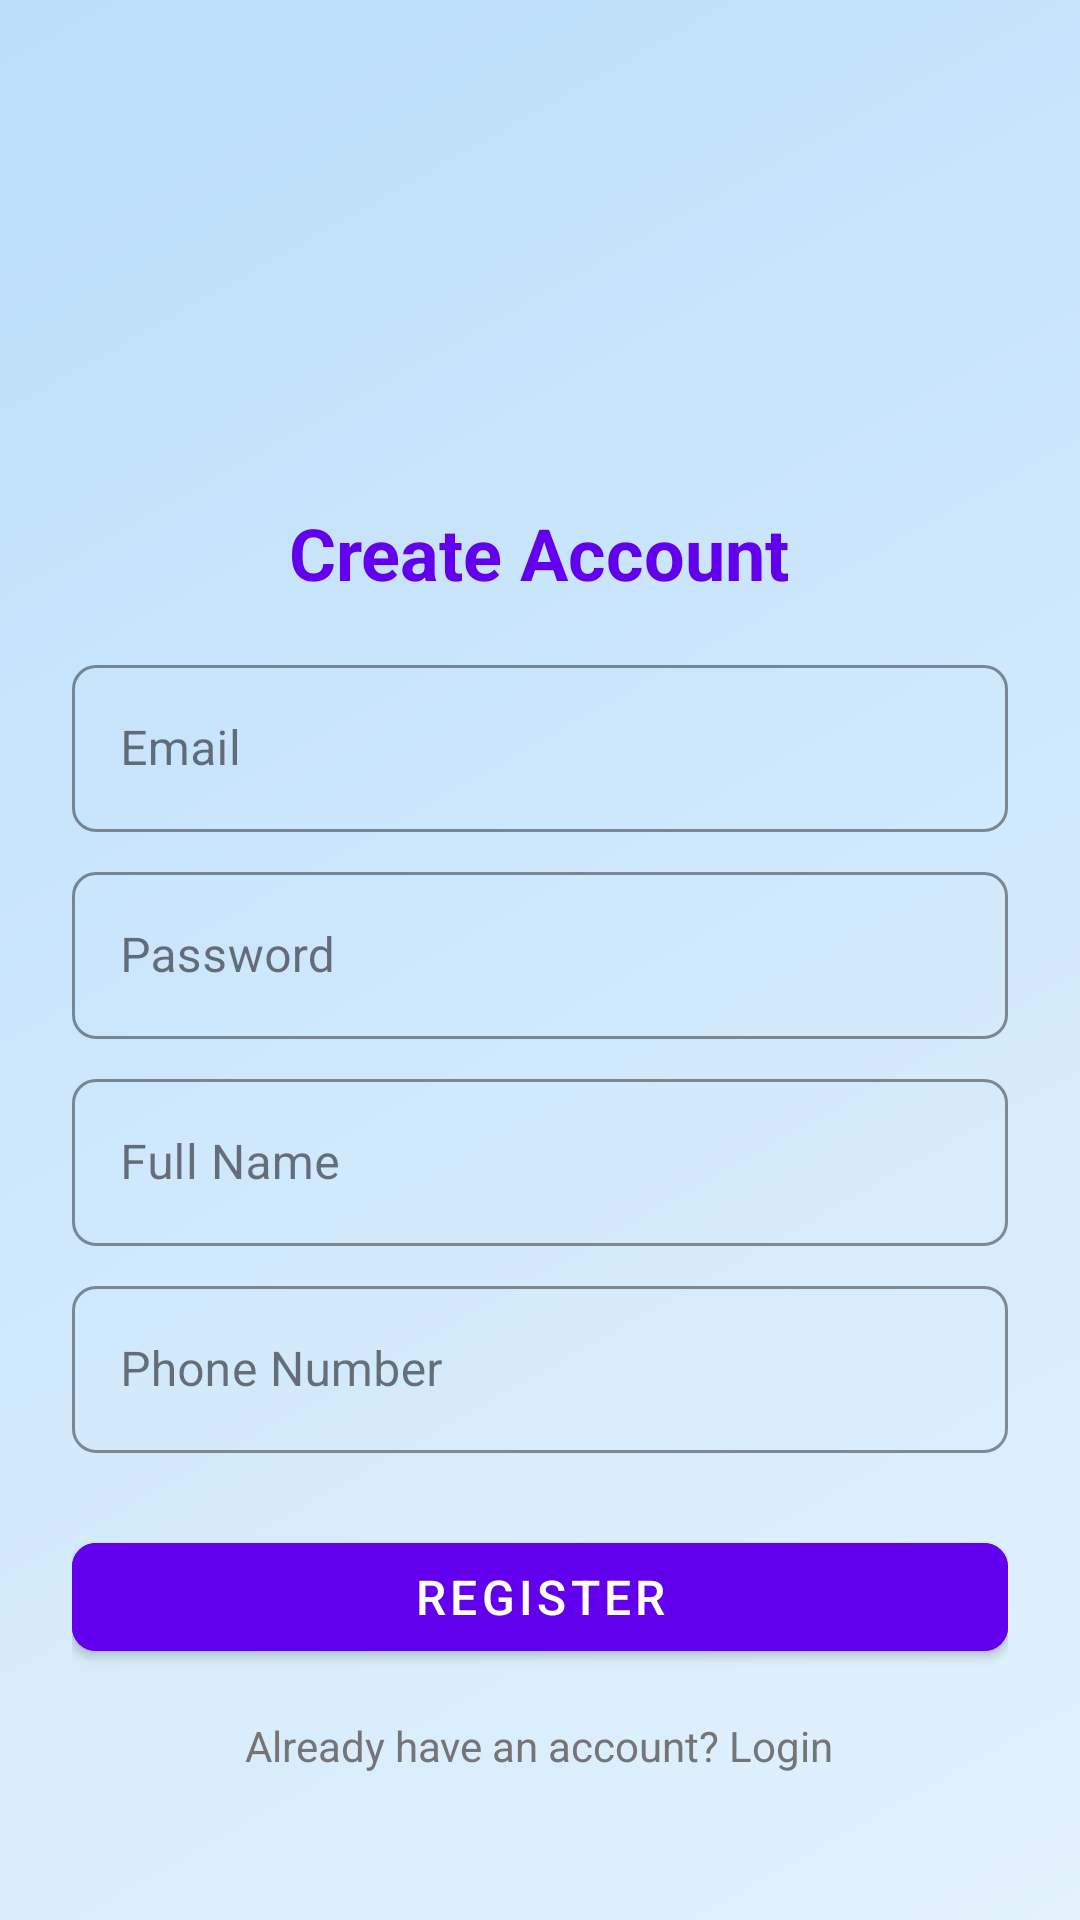

Here is an Android app screen rendered from its layout file. Give the layout XML and the strings, colors and styles it references.
<!-- AndroidManifest.xml: application theme Theme.HS_KART -->
<!-- res/layout/activity_register1.xml -->
<?xml version="1.0" encoding="utf-8"?>
<LinearLayout xmlns:android="http://schemas.android.com/apk/res/android"
    xmlns:app="http://schemas.android.com/apk/res-auto"
    android:layout_width="match_parent"
    android:layout_height="match_parent"
    android:orientation="vertical"
    android:padding="24dp"
    android:background="@drawable/bg_register"
    android:gravity="center_horizontal">

    <ImageView
        android:layout_width="120dp"
        android:layout_height="120dp"
        android:layout_marginBottom="24dp"
        android:src="@drawable/applogo"
        android:contentDescription="@string/app_logo"/>

    <TextView
        android:layout_width="wrap_content"
        android:layout_height="wrap_content"
        android:text="Create Account"
        android:textSize="24sp"
        android:textColor="@color/primary_color"
        android:textStyle="bold"
        android:layout_marginBottom="16dp"/>

    <com.google.android.material.textfield.TextInputLayout
        android:id="@+id/emailInputLayout"
        style="@style/Widget.MaterialComponents.TextInputLayout.OutlinedBox"
        android:layout_width="match_parent"
        android:layout_height="wrap_content"
        android:layout_marginBottom="8dp"
        app:boxStrokeColor="@color/primary_color"
        app:hintTextColor="@color/primary_color"
        app:shapeAppearanceOverlay="@style/ShapeAppearanceOverlay.App.CornerSize">

        <com.google.android.material.textfield.TextInputEditText
            android:id="@+id/emailEditText"
            android:layout_width="match_parent"
            android:layout_height="wrap_content"
            android:hint="Email"
            android:inputType="textEmailAddress"
            android:textColor="@color/black"/>
    </com.google.android.material.textfield.TextInputLayout>

    <com.google.android.material.textfield.TextInputLayout
        android:id="@+id/passwordInputLayout"
        style="@style/Widget.MaterialComponents.TextInputLayout.OutlinedBox"
        android:layout_width="match_parent"
        android:layout_height="wrap_content"
        android:layout_marginBottom="8dp"
        app:boxStrokeColor="@color/primary_color"
        app:hintTextColor="@color/primary_color"
        app:shapeAppearanceOverlay="@style/ShapeAppearanceOverlay.App.CornerSize">

        <com.google.android.material.textfield.TextInputEditText
            android:id="@+id/passwordEditText"
            android:layout_width="match_parent"
            android:layout_height="wrap_content"
            android:hint="Password"
            android:inputType="textPassword"
            android:textColor="@color/black"/>
    </com.google.android.material.textfield.TextInputLayout>

    <com.google.android.material.textfield.TextInputLayout
        android:id="@+id/nameInputLayout"
        style="@style/Widget.MaterialComponents.TextInputLayout.OutlinedBox"
        android:layout_width="match_parent"
        android:layout_height="wrap_content"
        android:layout_marginBottom="8dp"
        app:boxStrokeColor="@color/primary_color"
        app:hintTextColor="@color/primary_color"
        app:shapeAppearanceOverlay="@style/ShapeAppearanceOverlay.App.CornerSize">

        <com.google.android.material.textfield.TextInputEditText
            android:id="@+id/nameEditText"
            android:layout_width="match_parent"
            android:layout_height="wrap_content"
            android:hint="Full Name"
            android:inputType="textPersonName"
            android:textColor="@color/black"/>
    </com.google.android.material.textfield.TextInputLayout>

    <com.google.android.material.textfield.TextInputLayout
        android:id="@+id/phoneInputLayout"
        style="@style/Widget.MaterialComponents.TextInputLayout.OutlinedBox"
        android:layout_width="match_parent"
        android:layout_height="wrap_content"
        android:layout_marginBottom="16dp"
        app:boxStrokeColor="@color/primary_color"
        app:hintTextColor="@color/primary_color"
        app:shapeAppearanceOverlay="@style/ShapeAppearanceOverlay.App.CornerSize">

        <com.google.android.material.textfield.TextInputEditText
            android:id="@+id/phoneEditText"
            android:layout_width="match_parent"
            android:layout_height="wrap_content"
            android:hint="Phone Number"
            android:inputType="phone"
            android:textColor="@color/black"/>
    </com.google.android.material.textfield.TextInputLayout>

    <com.google.android.material.button.MaterialButton
        android:id="@+id/registerButton"
        style="@style/Widget.MaterialComponents.Button"
        android:layout_width="match_parent"
        android:layout_height="48dp"
        android:layout_marginTop="8dp"
        android:backgroundTint="@color/primary_color"
        android:text="Register"
        android:textColor="@color/white"
        android:textSize="16sp"
        android:elevation="4dp"
        app:cornerRadius="8dp"/>

    <TextView
        android:id="@+id/signin"
        android:layout_width="wrap_content"
        android:layout_height="wrap_content"
        android:layout_marginTop="16dp"
        android:text="Already have an account? Login"
        android:textColor="@color/secondary_text_color"
        android:textSize="14sp"/>

</LinearLayout>
<!-- resources referenced by this layout -->
<resources>
  <color name="black">#FF000000</color>
  <color name="primary_color">#6200EE</color>
  <color name="secondary_text_color">#757575</color>
  <color name="white">#FFFFFFFF</color>
  <!-- drawable bg_register (drawable) -->
  <shape xmlns:android="http://schemas.android.com/apk/res/android">
      <gradient
          android:startColor="#E3F2FD"
      android:endColor="#BBDEFB"
      android:angle="135"/>
  </shape>
  <string name="app_logo">Application Logo</string>
  <style name="ShapeAppearanceOverlay.App.CornerSize" parent="">
          <item name="cornerFamily">rounded</item>
          <item name="cornerSize">8dp</item>
  
      </style>
  <style name="Theme.HS_KART" parent="Base.Theme.HS_KART" />
  <style name="Base.Theme.HS_KART" parent="Theme.Material3.DayNight.NoActionBar">
          
          <item name="colorPrimary">@color/colorPrimary</item>
          <item name="colorSecondary">@color/colorSecondary</item>
      </style>
  <color name="colorPrimary">#6200EE</color>
  <color name="colorSecondary">#FF5722</color>
</resources>
